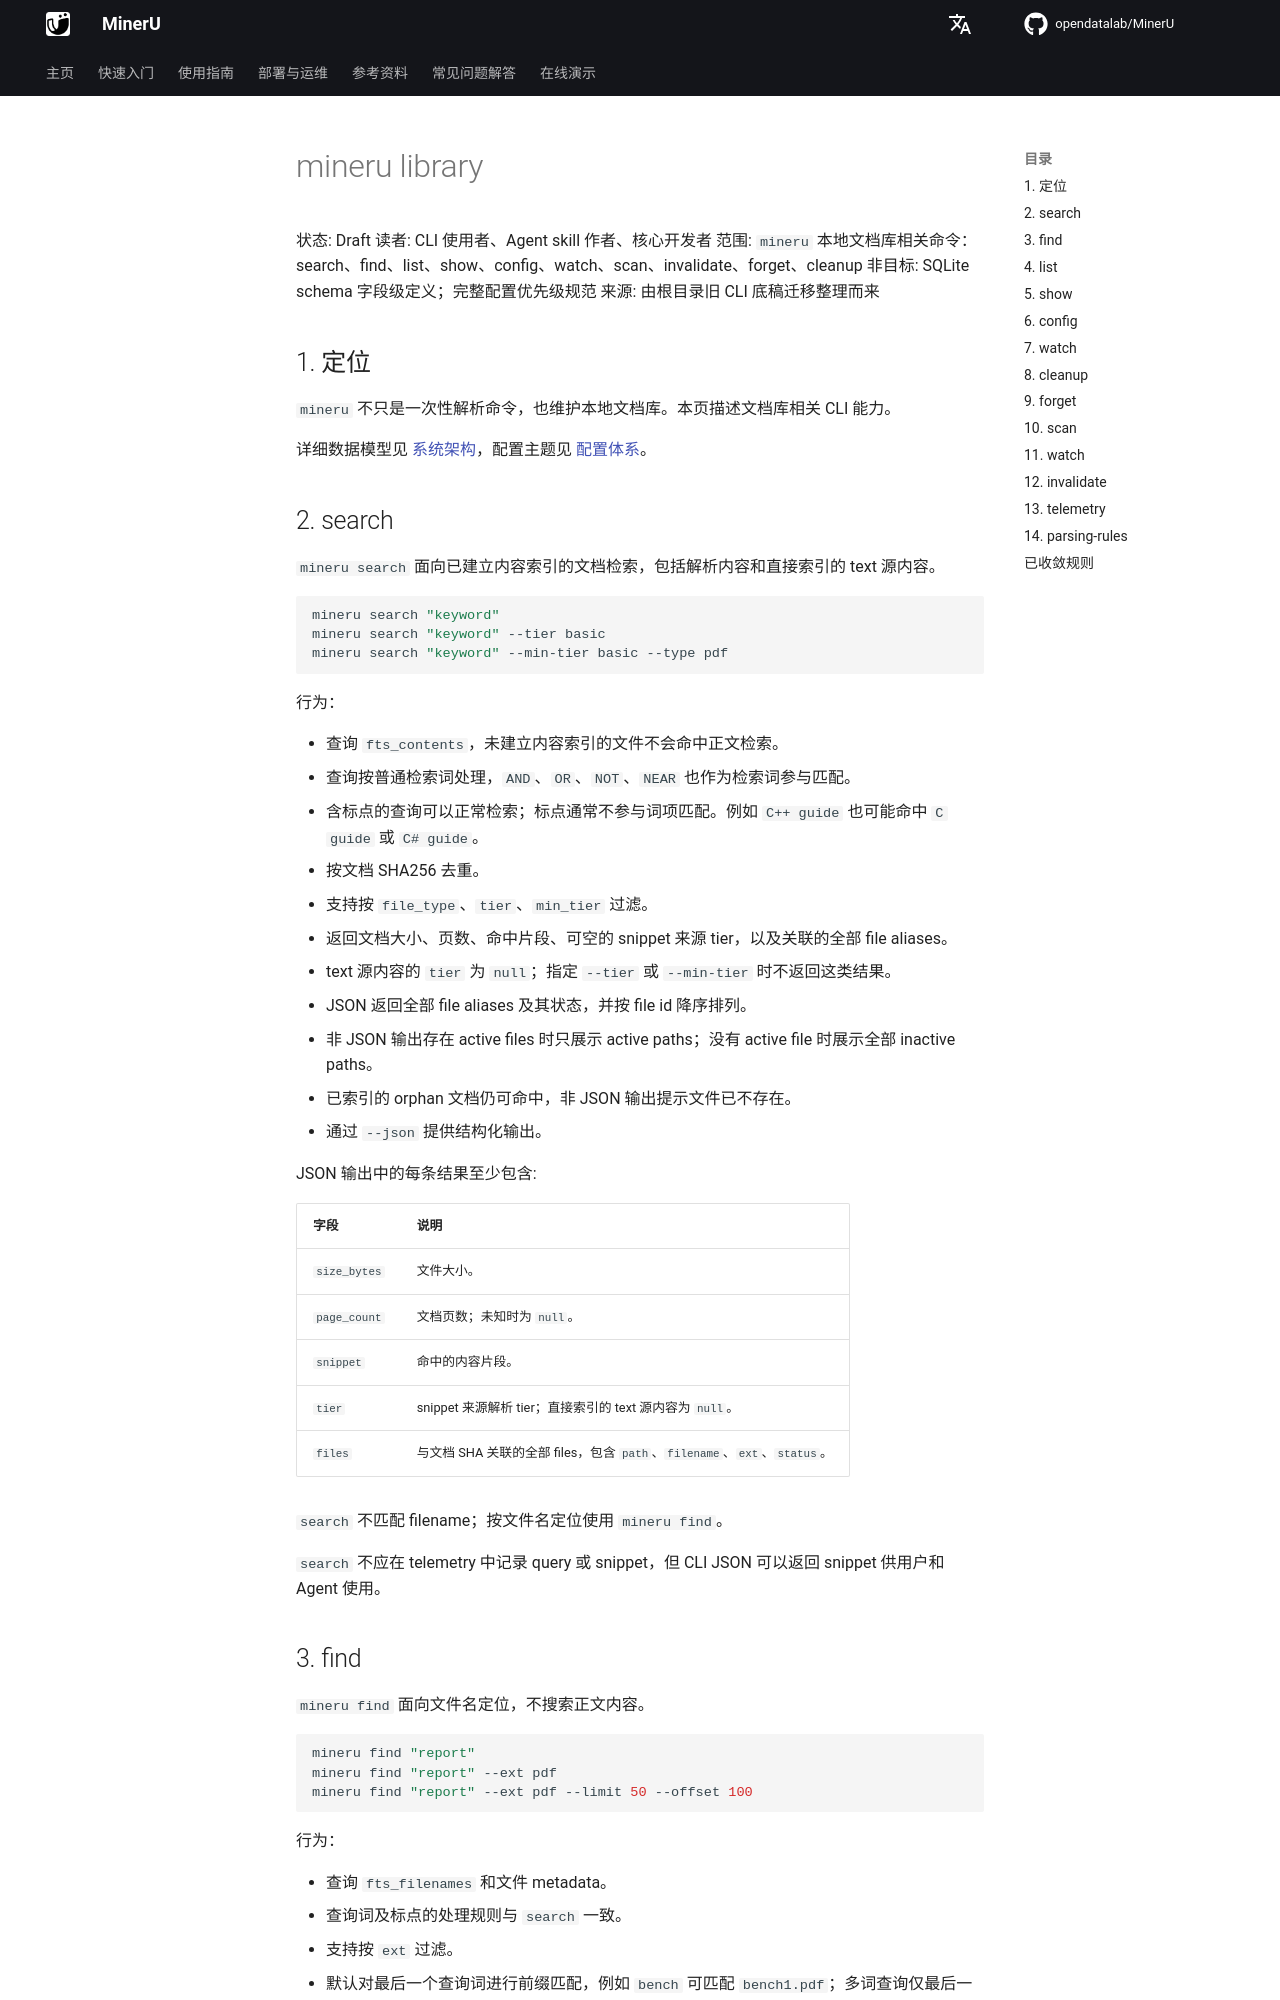

repository: opendatalab/MinerU · page: zh/next/cli/mineru-library/index.html · generator: mkdocs

# mineru library

状态: Draft
读者: CLI 使用者、Agent skill 作者、核心开发者
范围: `mineru` 本地文档库相关命令：search、find、list、show、config、watch、scan、invalidate、forget、cleanup
非目标: SQLite schema 字段级定义；完整配置优先级规范
来源: 由根目录旧 CLI 底稿迁移整理而来

## 1. 定位

`mineru` 不只是一次性解析命令，也维护本地文档库。本页描述文档库相关 CLI 能力。

详细数据模型见 [系统架构](../architecture.md)，配置主题见 [配置体系](../config.md)。

## 2. search

`mineru search` 面向已建立内容索引的文档检索，包括解析内容和直接索引的 text 源内容。

```bash
mineru search "keyword"
mineru search "keyword" --tier basic
mineru search "keyword" --min-tier basic --type pdf
```

行为：

- 查询 `fts_contents`，未建立内容索引的文件不会命中正文检索。
- 查询按普通检索词处理，`AND`、`OR`、`NOT`、`NEAR` 也作为检索词参与匹配。
- 含标点的查询可以正常检索；标点通常不参与词项匹配。例如 `C++ guide` 也可能命中 `C guide` 或 `C# guide`。
- 按文档 SHA256 去重。
- 支持按 `file_type`、`tier`、`min_tier` 过滤。
- 返回文档大小、页数、命中片段、可空的 snippet 来源 tier，以及关联的全部 file aliases。
- text 源内容的 `tier` 为 `null`；指定 `--tier` 或 `--min-tier` 时不返回这类结果。
- JSON 返回全部 file aliases 及其状态，并按 file id 降序排列。
- 非 JSON 输出存在 active files 时只展示 active paths；没有 active file 时展示全部 inactive paths。
- 已索引的 orphan 文档仍可命中，非 JSON 输出提示文件已不存在。
- 通过 `--json` 提供结构化输出。

JSON 输出中的每条结果至少包含:

| 字段 | 说明 |
|------|------|
| `size_bytes` | 文件大小。 |
| `page_count` | 文档页数；未知时为 `null`。 |
| `snippet` | 命中的内容片段。 |
| `tier` | snippet 来源解析 tier；直接索引的 text 源内容为 `null`。 |
| `files` | 与文档 SHA 关联的全部 files，包含 `path`、`filename`、`ext`、`status`。 |

`search` 不匹配 filename；按文件名定位使用 `mineru find`。

`search` 不应在 telemetry 中记录 query 或 snippet，但 CLI JSON 可以返回 snippet 供用户和 Agent 使用。
